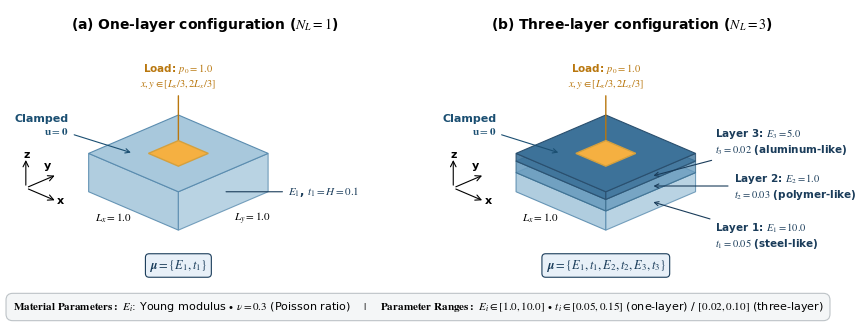

Reproduce this figure in Python.
import matplotlib.pyplot as plt
import matplotlib.patches as patches
import numpy as np

def iso(x, y, z, scale=4.0, z_exag=20.0):
    ang = np.radians(30)
    u = (x - y) * np.cos(ang) * scale
    v = -(x + y) * np.sin(ang) * scale + z * z_exag
    return u, v

def draw_iso_block(ax, z_bottom, z_top, fc, ec):
    pts_left = [iso(0,1,z_bottom), iso(1,1,z_bottom), iso(1,1,z_top), iso(0,1,z_top)]
    pts_right = [iso(1,0,z_bottom), iso(1,1,z_bottom), iso(1,1,z_top), iso(1,0,z_top)]
    pts_top = [iso(0,0,z_top), iso(1,0,z_top), iso(1,1,z_top), iso(0,1,z_top)]
    ax.add_patch(plt.Polygon(pts_left, facecolor=fc, edgecolor=ec, alpha=0.9, lw=0.8))
    ax.add_patch(plt.Polygon(pts_right, facecolor=fc, edgecolor=ec, alpha=0.8, lw=0.8))
    ax.add_patch(plt.Polygon(pts_top, facecolor=fc, edgecolor=ec, alpha=1.0, lw=0.8))

def draw_load_patch(ax, z_top):
    pts = [iso(1/3, 1/3, z_top), iso(2/3, 1/3, z_top), iso(2/3, 2/3, z_top), iso(1/3, 2/3, z_top)]
    ax.add_patch(plt.Polygon(pts, facecolor='#F5B041', edgecolor='#D4A03E', lw=1.0, zorder=5))

def draw_axes(ax):
    ox, oy, oz = -0.4, 1.3, 0 
    o_2d, x_2d, y_2d, z_2d = iso(ox, oy, oz), iso(ox+0.35, oy, oz), iso(ox, oy-0.35, oz), iso(ox, oy, oz+0.08)
    props = dict(arrowstyle="->", color="black", lw=0.8)
    ax.annotate("", xy=x_2d, xytext=o_2d, arrowprops=props)
    ax.annotate("", xy=y_2d, xytext=o_2d, arrowprops=props)
    ax.annotate("", xy=z_2d, xytext=o_2d, arrowprops=props)
    ax.text(x_2d[0], x_2d[1]-0.1, "x", fontweight="bold", fontsize=8)
    ax.text(y_2d[0]-0.5, y_2d[1]+0.3, "y", fontweight="bold", fontsize=8)
    ax.text(z_2d[0]-0.1, z_2d[1], "z", fontweight="bold", fontsize=8)

def format_canvas(ax, title):
    ax.set_axis_off()
    ax.set_xlim(-6.5, 8.5)
    ax.set_ylim(-6.0, 7.5)
    ax.text(1.0, 6.5, title, fontsize=10, fontweight='bold', ha='center')

# Apply Times New Roman to regular text and a LaTeX-style font (STIX) to math
plt.rcParams['font.family'] = 'serif'
plt.rcParams['font.serif'] = ['Times New Roman']
plt.rcParams['mathtext.fontset'] = 'stix'

fig, (ax1, ax2) = plt.subplots(1, 2, figsize=(8.5, 3.5))
c1, c2, c3 = '#A8C8DC', '#6B9DBF', '#3D7299'
ec1, ec2, ec3 = '#5A8CAF', '#3D6F8F', '#2A4F6E'

# PANEL A
format_canvas(ax1, r"(a) One-layer configuration ($N_L = 1$)")
draw_axes(ax1)
H = 0.1
draw_iso_block(ax1, 0, H, c1, ec1)
draw_load_patch(ax1, H)

mid_x, mid_y = iso(0.5, 1, 0), iso(1, 0.5, 0)
ax1.text(mid_x[0]-1.5, mid_x[1]-0.5, r"$L_x = 1.0$", fontsize=8)
ax1.text(mid_y[0]+0.4, mid_y[1]-0.5, r"$L_y = 1.0$", fontsize=8)

lp_center = iso(0.5, 0.5, H)
ax1.annotate(r"Load: $p_0 = 1.0$" + "\n" + r"$x, y \in [L_x/3, 2L_x/3]$", xy=lp_center, xytext=(lp_center[0], lp_center[1] + 3.5),
             arrowprops=dict(arrowstyle="->", color='#B9770E', lw=1.0), color='#B9770E', fontweight='bold', ha='center', fontsize=7.5)

pt_layer, pt_clamp = iso(1, 0.5, H/2), iso(0, 0.5, H/2)
ax1.annotate(r"$E_1$, $t_1 = H = 0.1$", xy=pt_layer, xytext=(pt_layer[0] + 2.5, pt_layer[1]),
             arrowprops=dict(arrowstyle="-", color='#1A3C5A', lw=0.8), color='#1A3C5A', fontweight='bold', va='center', fontsize=8)
ax1.annotate("Clamped\n" + r"$\mathbf{u} = \mathbf{0}$", xy=pt_clamp, xytext=(pt_clamp[0] - 2.5, pt_clamp[1] + 1.5),
             arrowprops=dict(arrowstyle="->", color='#1B4F72', lw=0.8), color='#1B4F72', fontweight='bold', ha='right', va='center', fontsize=8)

# Parameter label under Panel A
ax1.text(0, -6, r"$\boldsymbol{\mu} = \{E_1, t_1\}$",
         fontsize=9, fontweight='bold', ha='center', color='#1A3C5A',
         bbox=dict(boxstyle='round,pad=0.3', facecolor='#E8F0F8', edgecolor='#1A3C5A', lw=0.8))

# PANEL B
format_canvas(ax2, r"(b) Three-layer configuration ($N_L = 3$)")
draw_axes(ax2)
t1, t2, t3 = 0.05, 0.03, 0.02
draw_iso_block(ax2, 0, t1, c1, ec1)
draw_iso_block(ax2, t1, t1+t2, c2, ec2)
draw_iso_block(ax2, t1+t2, H, c3, ec3)
draw_load_patch(ax2, H)

ax2.text(mid_x[0]-1.5, mid_x[1]-0.5, r"$L_x = 1.0$", fontsize=8)
ax2.annotate(r"Load: $p_0 = 1.0$" + "\n" + r"$x, y \in [L_x/3, 2L_x/3]$", xy=lp_center, xytext=(lp_center[0], lp_center[1] + 3.5),
             arrowprops=dict(arrowstyle="->", color='#B9770E', lw=1.0), color='#B9770E', fontweight='bold', ha='center', fontsize=7.5)

pt1, pt2, pt3 = iso(1, 0.5, t1/2), iso(1, 0.5, t1 + t2/2), iso(1, 0.5, t1 + t2 + t3/2)
ax2.annotate(r"Layer 1: $E_1 = 10.0$" + "\n" + r"$t_1 = 0.05$ (steel-like)", xy=pt1, xytext=(pt1[0] + 2.5, pt1[1] - 1.8),
             arrowprops=dict(arrowstyle="->", color='#1A3C5A', lw=0.8), color='#1A3C5A', fontweight='bold', va='center', fontsize=7.5)
ax2.annotate(r"Layer 2: $E_2 = 1.0$" + "\n" + r"$t_2 = 0.03$ (polymer-like)", xy=pt2, xytext=(pt2[0] + 3.2, pt2[1]),
             arrowprops=dict(arrowstyle="->", color='#1A3C5A', lw=0.8), color='#1A3C5A', fontweight='bold', va='center', fontsize=7.5)
ax2.annotate(r"Layer 3: $E_3 = 5.0$" + "\n" + r"$t_3 = 0.02$ (aluminum-like)", xy=pt3, xytext=(pt3[0] + 2.5, pt3[1] + 1.8),
             arrowprops=dict(arrowstyle="->", color='#1A3C5A', lw=0.8), color='#1A3C5A', fontweight='bold', va='center', fontsize=7.5)
ax2.annotate("Clamped\n" + r"$\mathbf{u} = \mathbf{0}$", xy=pt_clamp, xytext=(pt_clamp[0] - 2.5, pt_clamp[1] + 1.5),
             arrowprops=dict(arrowstyle="->", color='#1B4F72', lw=0.8), color='#1B4F72', fontweight='bold', ha='right', va='center', fontsize=8)

# Parameter label under Panel B
ax2.text(0, -6, r"$\boldsymbol{\mu} = \{E_1, t_1, E_2, t_2, E_3, t_3\}$",
         fontsize=9, fontweight='bold', ha='center', color='#1A3C5A',
         bbox=dict(boxstyle='round,pad=0.3', facecolor='#E8F0F8', edgecolor='#1A3C5A', lw=0.8))

# Constructing the LaTeX-integrated legend string
legend_text = (
    r"$\mathbf{Material\ Parameters:}$ $E_i$: Young modulus $\bullet$ $\nu = 0.3$ (Poisson ratio)    $|$    "
    r"$\mathbf{Parameter\ Ranges:}$ $E_i \in [1.0, 10.0]$ $\bullet$ $t_i \in [0.05, 0.15]$ (one-layer) / $[0.02, 0.10]$ (three-layer)"
)

fig.text(0.5, 0.05, legend_text,
         fontsize=8, ha='center', va='bottom', bbox=dict(boxstyle='round,pad=0.6', facecolor='#F4F6F7', edgecolor='#BDC3C7', lw=0.8))

plt.subplots_adjust(left=0.02, right=0.98, top=0.92, bottom=0.18, wspace=0.1)
plt.savefig('fig_problem_setup.pdf', format='pdf', bbox_inches='tight', facecolor='white', edgecolor='none')
plt.show()
